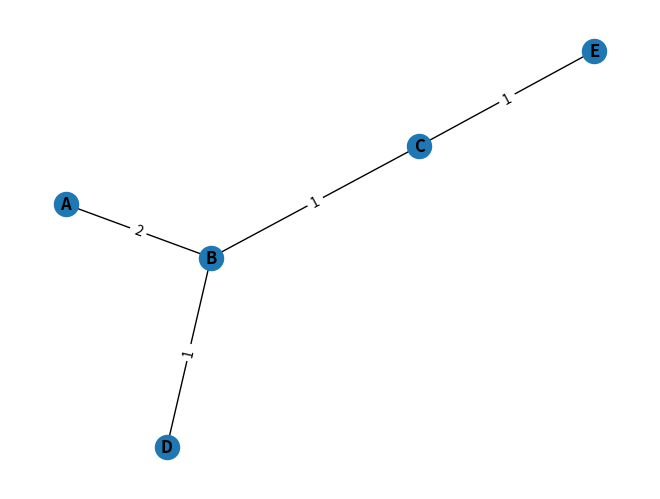

Python code for this plot:
#Camberos Cordova Carlos Raul 20310415
import heapq
import networkx as nx
import matplotlib.pyplot as plt


#La clase Arista define una arista en el grafo, con un destino y un peso.
class Arista:
    def __init__(self, destino, peso):
        self.destino = destino
        self.peso = peso
#La clase Grafo define un grafo, con una lista de vértices y una lista de aristas. 
class Grafo:
    def __init__(self):
        self.vertices = {}
#El método agregar_vertice agrega un vértice al grafo
    def agregar_vertice(self, v):
        self.vertices[v] = []

#mientras que agregar_arista agrega una arista con un peso determinado entre dos vértices.
    def agregar_arista(self, v1, v2, peso):
        self.vertices[v1].append((v2, peso))
        self.vertices[v2].append((v1, peso))


    
    def prim(grafo, inicio):
        arbol = set()
        visitados = set([inicio])
        cola = [(peso, inicio, v) for v, peso in grafo.vertices[inicio]]
        heapq.heapify(cola)
    
        print("Paso 1: Visitando vértice", inicio)
        
        while cola:
            peso, origen, destino = heapq.heappop(cola)
            if destino not in visitados:
                visitados.add(destino)
                arbol.add((origen, destino, peso))
                print(f"Paso {len(arbol)+1}: Agregando arista ({origen}, {destino}, {peso}) al árbol")
                for v, peso in grafo.vertices[destino]:
                    if v not in visitados:
                        heapq.heappush(cola, (peso, destino, v))
                        print(f"Paso {len(arbol)+1}: Agregando vértice {v} a la cola de prioridad con peso {peso}")
            else:
                print(f"Paso {len(arbol)+1}: Descartando arista ({origen}, {destino}, {peso}) porque el destino {destino} ya fue visitado")
    
        return arbol

# Ejemplo de uso
g = Grafo()
g.agregar_vertice('A')
g.agregar_vertice('B')
g.agregar_vertice('C')
g.agregar_vertice('D')
g.agregar_vertice('E')
g.agregar_arista('A', 'B', 2)
g.agregar_arista('A', 'C', 3)
g.agregar_arista('B', 'C', 1)
g.agregar_arista('B', 'D', 1)
g.agregar_arista('C', 'D', 2)
g.agregar_arista('C', 'E', 1)
g.agregar_arista('D', 'E', 3)
arbol = g.prim('A')
print("Árbol parcial mínimo de Prim:", arbol)

# Crear el grafo visual
G = nx.Graph()
for v in g.vertices.keys():
    G.add_node(v)
for a in arbol:
    G.add_edge(a[0], a[1], weight=a[2])
    
# Dibujar el grafo visual
pos = nx.spring_layout(G)
nx.draw(G, pos, with_labels=True, font_weight='bold')
labels = nx.get_edge_attributes(G,'weight')
nx.draw_networkx_edge_labels(G, pos, edge_labels=labels)
plt.show()
